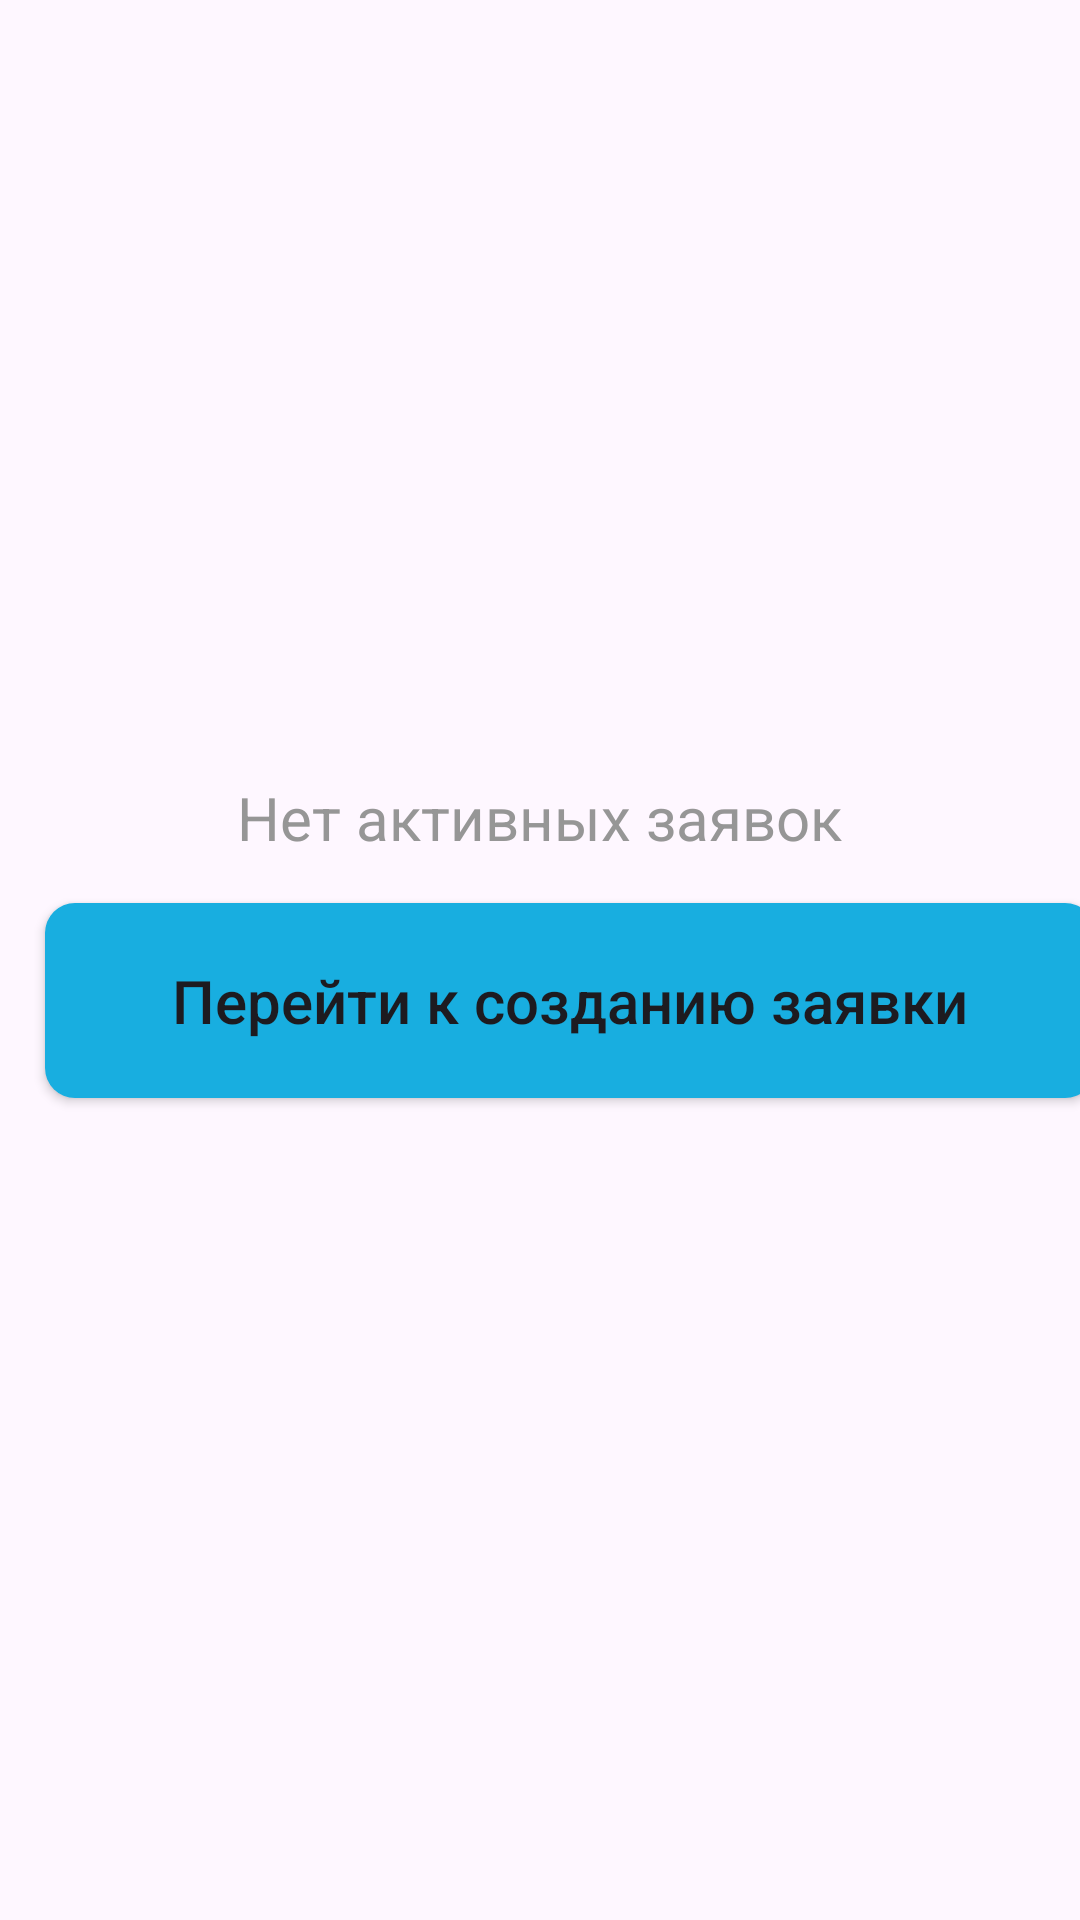

Reconstruct the res/layout file that produces this screen, plus the resources it refers to.
<!-- AndroidManifest.xml: application theme AppTheme -->
<!-- res/layout/fragment_user_main.xml -->
<?xml version="1.0" encoding="utf-8"?>
<FrameLayout xmlns:android="http://schemas.android.com/apk/res/android"
    xmlns:tools="http://schemas.android.com/tools"
    xmlns:app="http://schemas.android.com/apk/res-auto"
    android:layout_width="match_parent"
    android:layout_height="match_parent"
    tools:context=".fragments.UserMainFragment">

    
        <androidx.constraintlayout.widget.ConstraintLayout
            android:id="@+id/UserMainFragmentCLViewContainer"
            android:layout_height="match_parent"
            android:layout_width="match_parent">
            <LinearLayout
                android:layout_width="wrap_content"
                android:layout_height="wrap_content"
                android:orientation="vertical"
                app:layout_constraintTop_toTopOf="parent"
                app:layout_constraintStart_toStartOf="parent"
                app:layout_constraintEnd_toEndOf="parent"
                app:layout_constraintBottom_toBottomOf="parent">
                <TextView
                    android:layout_width="wrap_content"
                    android:layout_height="wrap_content"
                    android:layout_gravity="center"
                    android:textSize="20sp"
                    android:textColor="@color/pure_gray"
                    android:text="@string/ex_no_active_order"/>
                <Button
                    android:id="@+id/UserMainFragmentBNavOrdering"
                    android:layout_width="350dp"
                    android:layout_height="65sp"
                    android:layout_margin="15dp"
                    android:text="@string/navigate_to_ordering_fragment"
                    style="@style/DefaultButtonStyle"
                    android:textSize="20sp"/>
            </LinearLayout>
        </androidx.constraintlayout.widget.ConstraintLayout>

    <androidx.recyclerview.widget.RecyclerView
        android:id="@+id/UserMainFragmentRVOrders"
        android:layout_width="match_parent"
        android:layout_height="match_parent"
        android:visibility="gone"/>
</FrameLayout>
<!-- resources referenced by this layout -->
<resources>
  <color name="pure_gray">#969696</color>
  <string name="ex_no_active_order">Нет активных заявок</string>
  <string name="navigate_to_ordering_fragment">Перейти к созданию заявки</string>
  <style name="DefaultButtonStyle" parent="Widget.AppCompat.Button">
          <item name="android:background">@drawable/blue_button_style</item>
          <item name="android:textColor">@color/common_google_signin_btn_text_dark</item>
          <item name="android:textAllCaps">false</item>
      </style>
  <style name="AppTheme" parent="Theme.Material3.Light.NoActionBar">
          <item name="colorPrimary">@color/colorPrimary</item>
          <item name="buttonStyle">@style/DefaultButtonStyle</item>
          <item name="editTextStyle">@style/DefaultEditTextStyle</item>
      </style>
  <!-- drawable blue_button_style (drawable) -->
  <?xml version="1.0" encoding="utf-8"?>
  <selector xmlns:android="http://schemas.android.com/apk/res/android">
      <item>
          <shape>
              <solid android:color="@color/colorPrimary"/>
              <corners android:radius="10dp"/>
          </shape>
      </item>
  </selector>
  <color name="colorPrimary">#18AEE0</color>
  <style name="DefaultEditTextStyle" parent="Widget.AppCompat.EditText">
          <item name="android:background">@drawable/edit_text_background</item>
          <item name="android:minHeight">50sp</item>
          <item name="android:padding">8dp</item>
      </style>
  <!-- drawable edit_text_background (drawable) -->
  <?xml version="1.0" encoding="utf-8"?>
  <selector xmlns:android="http://schemas.android.com/apk/res/android">
      <item android:state_focused="true" android:state_empty="false">
          <shape>
              <solid android:color="@color/gray"/>
              <stroke android:width="2dp" android:color="@color/lightedColorPrimary" />
              <corners android:radius="10dp"/>
          </shape>
      </item>
      <item>
          <shape>
              <solid android:color="@color/gray"/>
              <corners android:radius="10dp"/>
          </shape>
      </item>
  </selector>
  <color name="gray">#EFEFEF</color>
  <color name="lightedColorPrimary">#40d6ff</color>
</resources>
